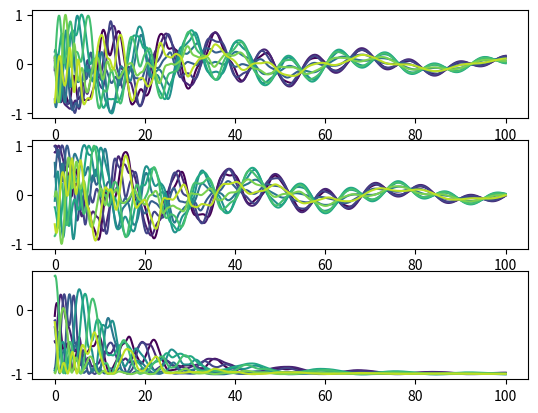

Source code (Python):
import numpy as np
import matplotlib.pyplot as plt
from matplotlib import cm
from numpy import cos, sin, exp, pi


dim = 3

eijk = np.zeros((3, 3, 3))
eijk[0, 1, 2] = eijk[1, 2, 0] = eijk[2, 0, 1] = 1
eijk[0, 2, 1] = eijk[2, 1, 0] = eijk[1, 0, 2] = -1


def heun_step(f, y, h, n, args):
    y[n+1] = y[n] + h * f(y[n], *args)
    y[n+1] = y[n] + (h / 2) * (f(y[n], *args) + f(y[n+1], *args))


def NN(S):
    NNsum = np.zeros_like(S)
    NNsum = np.roll(S, 1, 0) + np.roll(S, -1, 0)
    return NNsum


def get_H(S, J, dz, B):
    """ returns the field """
    NNsum = NN(S)
    aniso = np.zeros_like(S)
    aniso[:, 2] = S[:, 2]
    return J * NNsum + 2*dz*aniso + B 


def LLG(S, J, dz, B, a):
    H = get_H(S, J, dz, B)
    dtS = J*np.einsum("...ac, ...c-> ...a", np.einsum("abc, ...b -> ...ac", eijk, S), H)
    if a:
        sum1 = np.einsum("...b, ...b -> ...", S, S)
        sum2 = np.einsum("...b, ...b -> ...", S, H)
        sum1 = np.einsum("j, ji -> ji", sum1, H)
        sum2 = np.einsum("j, ji -> ji", sum2, S)
        dtS += a * (sum1 - sum2)
    return dtS


def integrate(f, S, h, step, args):
    for n in range(len(S)-1):
        step(f, S, h, n, args)


def get_S(n):
    theta = np.random.random(n) * pi
    phi = np.random.random(n) * 2 * pi
    return np.array([cos(phi)*sin(theta), sin(phi)*sin(theta), cos(theta)]).T

def get_S1(n):
    theta = np.zeros(n)
    theta[0] = 0.1
    phi = np.zeros(n)
    return np.array([cos(phi)*sin(theta), sin(phi)*sin(theta), cos(theta)]).T

def get_S2(n):
    theta = np.ones(n) * 0.1
    phi = np.zeros(n)
    return np.array([cos(phi)*sin(theta), sin(phi)*sin(theta), cos(theta)]).T


def one_spin():

    T = 100
    N = 1
    S = np.empty([T, N, dim])

    theta = 0.1
    phi = 0
    np.array([cos(phi)*sin(theta), sin(phi)*sin(theta), cos(theta)])
    S[0] = get_S(1)

    h = 0.1
    a = 0.05
    dz = 0
    J = 1
    B = np.array([0, 0, 1])
    args = (J, dz, B, a)

    integrate(LLG, S, h, heun_step, args)
    t = np.linspace(0, T*h, T)


    coo = ["x", "y", "z"]
    fig, ax = plt.subplots()
    for i in range(dim):
        ax.plot(t, S[:, 0,  i], label="$S_"+coo[i]+"$")
    ax.plot(t, S[0, 0, 0]*exp(-t*a), "--")

    ax.legend()
    plt.show()


def spin_chain():
    T = 1_000
    N = 10
    S = np.empty([T, N, dim])

    S[0] = get_S(N)

    h = 0.1
    a = 0.05
    dz = 0.1
    J = 1
    B = np.array([0, 0, 0])
    args = (J, dz, B, a)

    integrate(LLG, S, h, heun_step, args)
    t = np.linspace(0, T*h, T)


    spins = [str(i) for i in range(N)]
    fig, ax = plt.subplots(dim)
    for i in range(N):
        for j in range(dim):
            ax[j].plot(t, S[:, i, j], 
            label="$S_"+spins[i]+"$",
            color=cm.viridis(i/N))

    plt.show()

def magnon():
    T = 1_000
    N = 10
    S = np.empty([T, N, dim])

    S[0] = get_S1(N)

    h = 0.01
    a = 0.05
    dz = 0.1
    J = 0
    B = np.array([0, 0,0])
    args = (J, dz, B, a)

    integrate(LLG, S, h, heun_step, args)
    t = np.linspace(0, T*h, T)


    spins = [str(i) for i in range(N)]
    fig, ax = plt.subplots()
    for i in range(N):
        ax.plot(t, S[:, i, 0], 
        label="$S_"+spins[i]+"$",
        color=cm.viridis(i/N))

    ax.legend()
    plt.show()

# one_spin()
spin_chain()
# magnon()